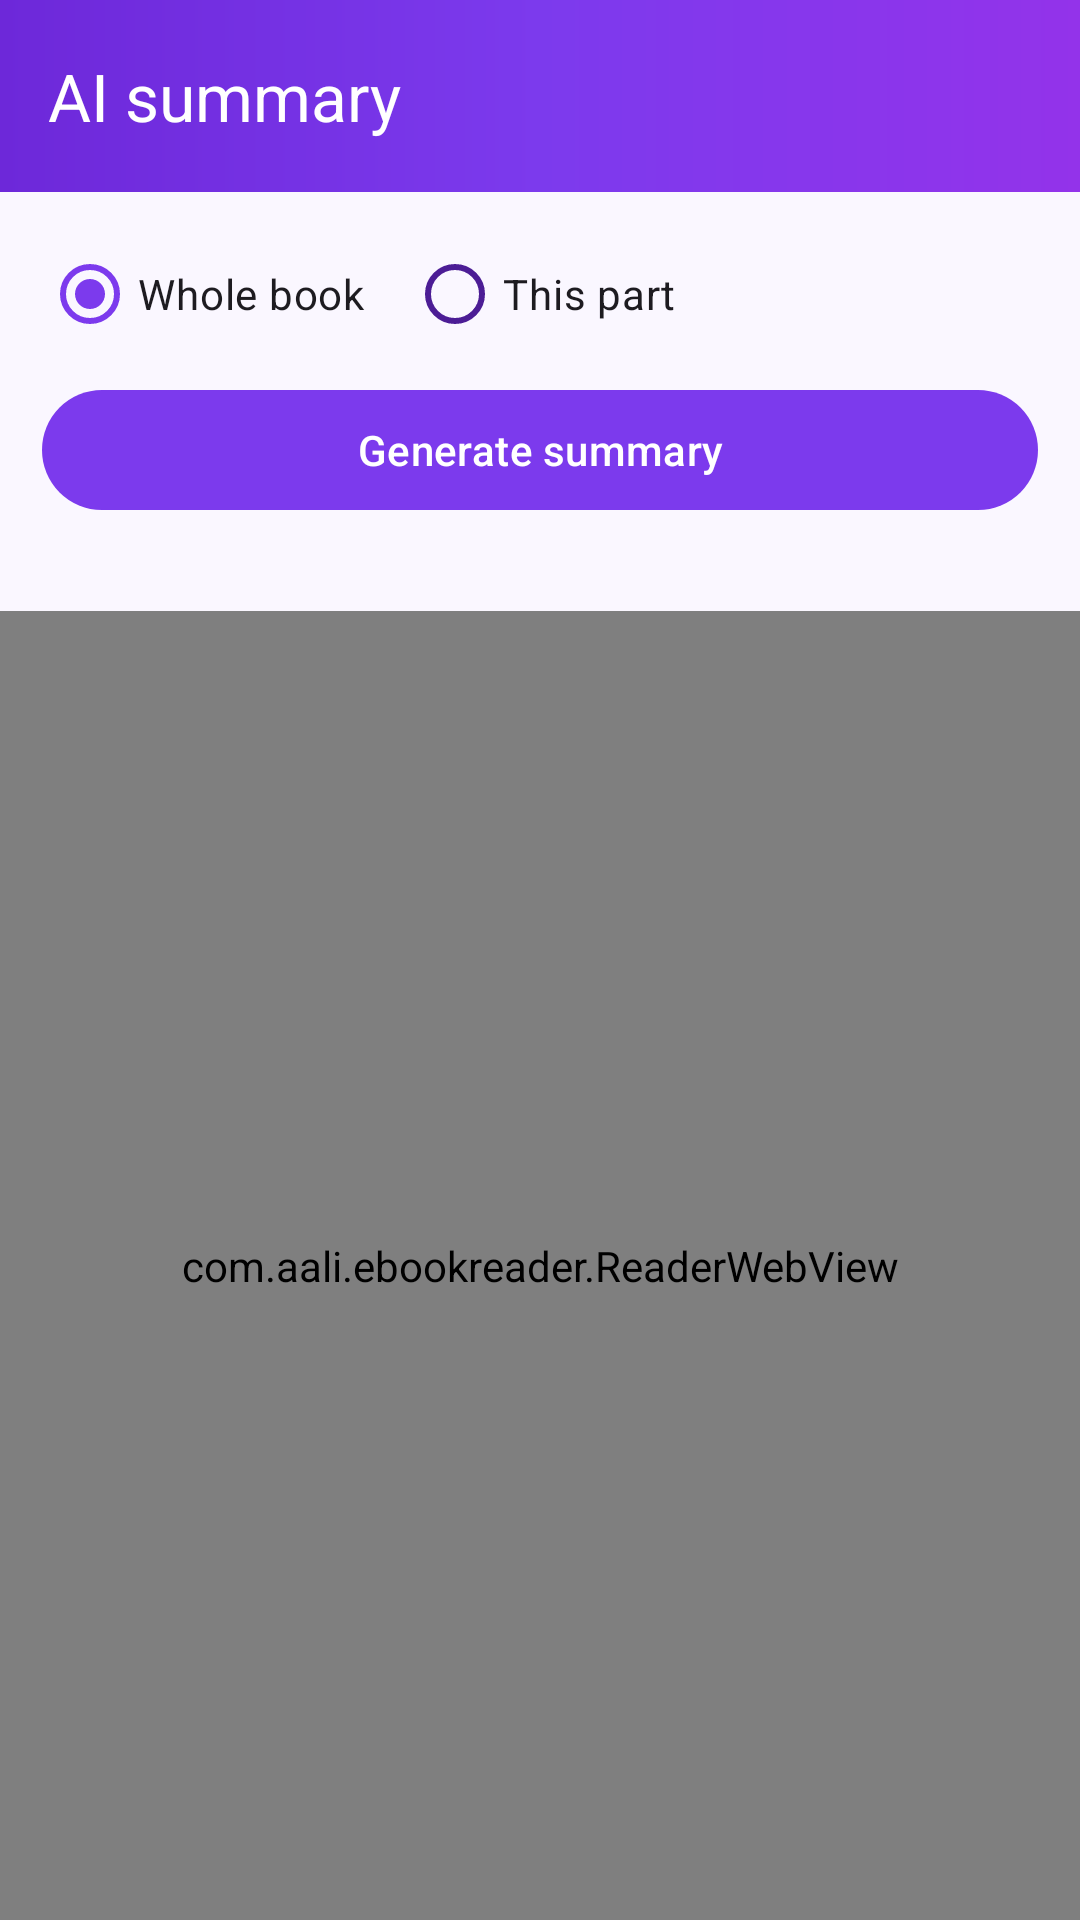

Here is an Android app screen rendered from its layout file. Give the layout XML and the strings, colors and styles it references.
<!-- AndroidManifest.xml: application theme Theme.AaliReader -->
<!-- res/layout/activity_summary.xml -->
<?xml version="1.0" encoding="utf-8"?>
<LinearLayout xmlns:android="http://schemas.android.com/apk/res/android"
    xmlns:app="http://schemas.android.com/apk/res-auto"
    android:layout_width="match_parent"
    android:layout_height="match_parent"
    android:orientation="vertical">

    <com.google.android.material.appbar.MaterialToolbar
        android:id="@+id/toolbar"
        android:layout_width="match_parent"
        android:layout_height="?attr/actionBarSize"
        android:background="@drawable/bar_gradient"
        app:navigationIcon="@drawable/ic_back"
        app:navigationIconTint="@color/white"
        app:title="@string/ai_summary"
        app:titleTextColor="@color/white"
        app:subtitleTextColor="#E4D8FF" />

    <LinearLayout
        android:id="@+id/setupBox"
        android:layout_width="match_parent"
        android:layout_height="wrap_content"
        android:orientation="vertical"
        android:paddingHorizontal="14dp"
        android:paddingTop="10dp">

        <RadioGroup
            android:id="@+id/scopeGroup"
            android:layout_width="match_parent"
            android:layout_height="wrap_content"
            android:orientation="horizontal">

            <RadioButton
                android:id="@+id/scopeWhole"
                android:layout_width="wrap_content"
                android:layout_height="wrap_content"
                android:checked="true"
                android:text="Whole book" />

            <RadioButton
                android:id="@+id/scopePart"
                android:layout_width="wrap_content"
                android:layout_height="wrap_content"
                android:layout_marginStart="14dp"
                android:text="This part" />
        </RadioGroup>

        <com.google.android.material.button.MaterialButton
            android:id="@+id/btnGo"
            android:layout_width="match_parent"
            android:layout_height="wrap_content"
            android:layout_marginTop="4dp"
            android:text="Generate summary"
            app:cornerRadius="24dp" />
    </LinearLayout>

    <TextView
        android:id="@+id/txtStatus"
        android:layout_width="match_parent"
        android:layout_height="wrap_content"
        android:paddingHorizontal="18dp"
        android:paddingVertical="6dp"
        android:textSize="13sp"
        android:text="" />

    <com.aali.ebookreader.ReaderWebView
        android:id="@+id/webView"
        android:layout_width="match_parent"
        android:layout_height="0dp"
        android:layout_weight="1" />

    <LinearLayout
        android:id="@+id/actionBar"
        android:layout_width="match_parent"
        android:layout_height="wrap_content"
        android:orientation="horizontal"
        android:padding="8dp"
        android:visibility="gone">

        <com.google.android.material.button.MaterialButton
            android:id="@+id/btnSave"
            style="?attr/materialButtonOutlinedStyle"
            android:layout_width="0dp"
            android:layout_height="wrap_content"
            android:layout_weight="1"
            android:text="Save"
            app:cornerRadius="20dp" />

        <com.google.android.material.button.MaterialButton
            android:id="@+id/btnSpeak"
            style="?attr/materialButtonOutlinedStyle"
            android:layout_width="0dp"
            android:layout_height="wrap_content"
            android:layout_marginStart="6dp"
            android:layout_weight="1"
            android:text="Read aloud"
            app:cornerRadius="20dp" />

        <com.google.android.material.button.MaterialButton
            android:id="@+id/btnShare"
            style="?attr/materialButtonOutlinedStyle"
            android:layout_width="0dp"
            android:layout_height="wrap_content"
            android:layout_marginStart="6dp"
            android:layout_weight="1"
            android:text="Share"
            app:cornerRadius="20dp" />
    </LinearLayout>
</LinearLayout>
<!-- resources referenced by this layout -->
<resources>
  <color name="white">#FFFFFFFF</color>
  <!-- drawable bar_gradient (drawable) -->
  <?xml version="1.0" encoding="utf-8"?>
  <shape xmlns:android="http://schemas.android.com/apk/res/android" android:shape="rectangle">
      <gradient
          android:angle="0"
          android:startColor="#6D28D9"
          android:centerColor="#7C3AED"
          android:endColor="#9333EA"
          android:type="linear" />
  </shape>
  <string name="ai_summary">AI summary</string>
  <color name="purple_500">#7C3AED</color>
  <color name="purple_100">#EDE4FF</color>
  <color name="purple_900">#2E1065</color>
  <color name="purple_600">#6D28D9</color>
  <color name="purple_200">#D9C6FF</color>
  <color name="accent_pink">#D946A6</color>
  <color name="bg_light">#FAF7FF</color>
  <color name="surface_light">#FFFFFF</color>
  <color name="on_surface_light">#1C1520</color>
  <color name="purple_50">#F7F2FF</color>
  <color name="purple_800">#4C1D95</color>
  <color name="outline_light">#E3D8F5</color>
  <color name="purple_700">#5B21B6</color>
  <style name="Theme.AaliReader.Dialog" parent="ThemeOverlay.Material3.MaterialAlertDialog">
          <item name="colorPrimary">@color/purple_600</item>
          <item name="colorOnPrimary">@color/white</item>
          <item name="colorSurface">@color/surface_light</item>
          <item name="colorOnSurface">@color/on_surface_light</item>
          <item name="android:textColorPrimary">@color/on_surface_light</item>
          <item name="android:textColorSecondary">@color/on_surface_light</item>
          <item name="buttonBarPositiveButtonStyle">@style/AaliDialog.Button.Positive</item>
          <item name="buttonBarNegativeButtonStyle">@style/AaliDialog.Button.Text</item>
          <item name="buttonBarNeutralButtonStyle">@style/AaliDialog.Button.Text</item>
          <item name="materialAlertDialogTitleTextStyle">@style/AaliDialog.Title</item>
          <item name="materialAlertDialogBodyTextStyle">@style/AaliDialog.Body</item>
          <item name="shapeAppearanceOverlay">@style/AaliDialog.Shape</item>
      </style>
  <style name="Theme.AaliReader.BottomSheet" parent="ThemeOverlay.Material3.BottomSheetDialog">
          <item name="colorPrimary">@color/purple_600</item>
          <item name="colorSurface">@color/surface_light</item>
          <item name="colorOnSurface">@color/on_surface_light</item>
      </style>
  <style name="AaliDialog.Button.Positive" parent="Widget.Material3.Button">
          <item name="android:textStyle">bold</item>
          <item name="android:textAllCaps">false</item>
          <item name="android:textSize">15sp</item>
          <item name="android:minWidth">88dp</item>
          <item name="backgroundTint">@color/purple_600</item>
          <item name="android:textColor">@color/white</item>
      </style>
  <style name="AaliDialog.Button.Text" parent="Widget.Material3.Button.TextButton.Dialog">
          <item name="android:textStyle">bold</item>
          <item name="android:textAllCaps">false</item>
          <item name="android:textSize">15sp</item>
          <item name="android:textColor">?attr/colorPrimary</item>
      </style>
  <style name="AaliDialog.Title" parent="MaterialAlertDialog.Material3.Title.Text">
          <item name="android:textColor">?attr/colorOnSurface</item>
          <item name="android:textStyle">bold</item>
          <item name="android:textSize">19sp</item>
      </style>
  <style name="AaliDialog.Body" parent="MaterialAlertDialog.Material3.Body.Text">
          <item name="android:textColor">?attr/colorOnSurface</item>
          <item name="android:textSize">15sp</item>
      </style>
  <style name="AaliDialog.Shape" parent="">
          <item name="cornerFamily">rounded</item>
          <item name="cornerSize">22dp</item>
      </style>
</resources>
